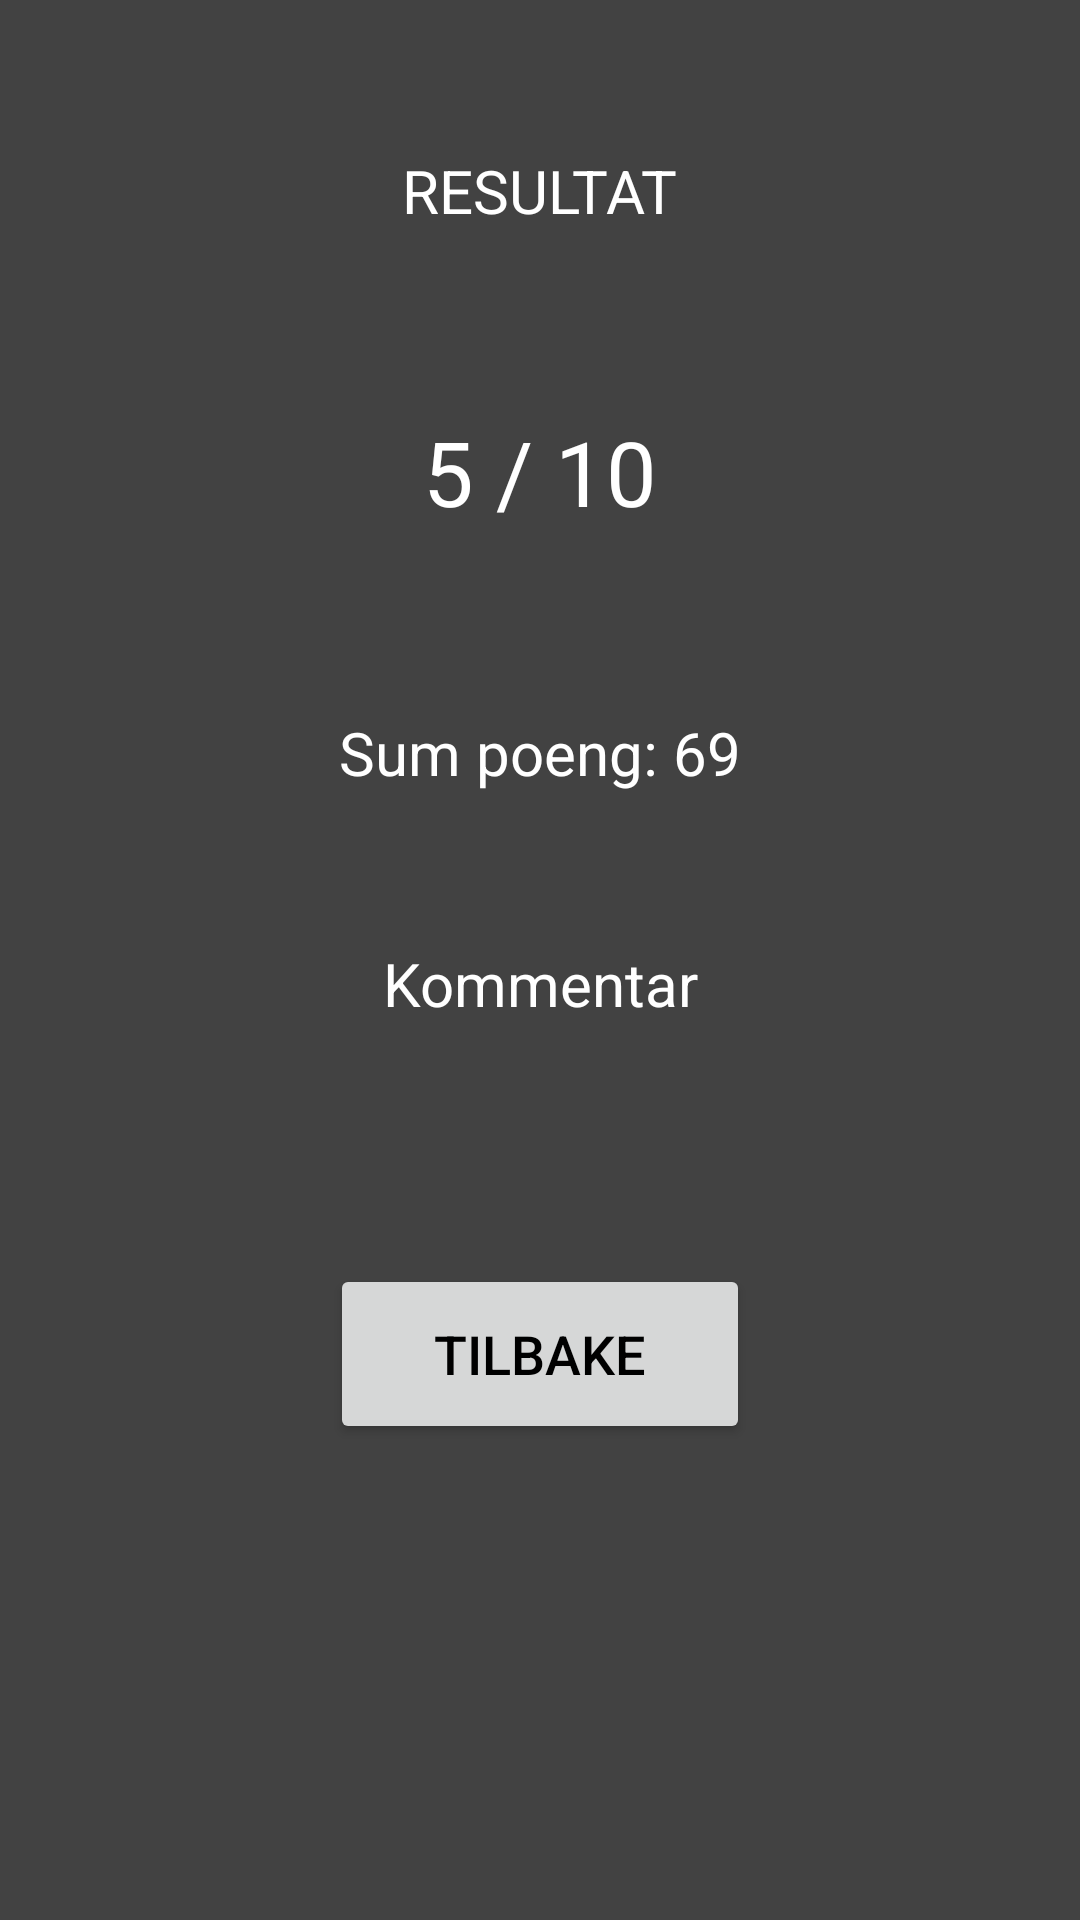

Here is an Android app screen rendered from its layout file. Give the layout XML and the strings, colors and styles it references.
<!-- AndroidManifest.xml: application theme Theme.QuizatonAlpha -->
<!-- res/layout/resultat.xml -->
<?xml version="1.0" encoding="utf-8"?>
<LinearLayout xmlns:android="http://schemas.android.com/apk/res/android"
    xmlns:tools="http://schemas.android.com/tools"
    android:layout_width="match_parent"
    android:layout_height="match_parent"
    tools:context=".Activities.resultatActivity"
    android:orientation="vertical"
    android:gravity="center_horizontal"
    android:background="@color/cardview_dark_background">

    <TextView
        android:layout_width="wrap_content"
        android:layout_height="wrap_content"
        android:text="RESULTAT"
        android:textSize="20sp"
        android:textColor="@color/white"
        android:layout_marginTop="50dp"/>

    <TextView
        android:id="@+id/resultatLabel"
        android:layout_width="wrap_content"
        android:layout_height="wrap_content"
        android:layout_marginTop="60dp"
        android:text="5 / 10"
        android:textColor="@color/white"
        android:textSize="30sp" />

    <TextView
        android:id="@+id/sumScoreLabel"
        android:layout_width="wrap_content"
        android:layout_height="wrap_content"
        android:text="Sum poeng: 69"
        android:textSize="20sp"
        android:textColor="@color/white"
        android:layout_marginTop="60dp"/>

    <TextView
        android:id="@+id/kommentar"
        android:layout_width="wrap_content"
        android:layout_height="wrap_content"
        android:layout_marginTop="50dp"
        android:text="Kommentar"
        android:textAlignment="center"
        android:textColor="@color/white"
        android:textSize="20sp" />

    <Button
        android:id="@+id/tilbakeQuiz"
        android:layout_width="140dp"
        android:layout_height="60dp"
        android:layout_marginTop="80dp"
        android:text="Tilbake"
        android:onClick="tilbake"
        android:textColor="@color/black"
        android:textSize="18sp" />
</LinearLayout>
<!-- resources referenced by this layout -->
<resources>
  <style name="Theme.QuizatonAlpha" parent="Theme.MaterialComponents.DayNight.NoActionBar">
          
          <item name="colorPrimary">#BCBFBF</item>
          <item name="colorPrimaryVariant">@color/purple_700</item>
          <item name="colorOnPrimary">@color/white</item>
          
          <item name="colorSecondary">@color/teal_200</item>
          <item name="colorSecondaryVariant">@color/teal_700</item>
          <item name="colorOnSecondary">@color/black</item>
          
          <item name="android:statusBarColor" tools:targetApi="l">?attr/colorPrimaryVariant</item>
          
      </style>
  <!-- not gathered from this repository: default colours our renderer supplied (Android Studio template values) -->
  <color name="purple_700">#FF3700B3</color>
  <color name="teal_200">#FF03DAC5</color>
  <color name="teal_700">#FF018786</color>
  <color name="black">#FF000000</color>
  <color name="white">#FFFFFFFF</color>
</resources>
